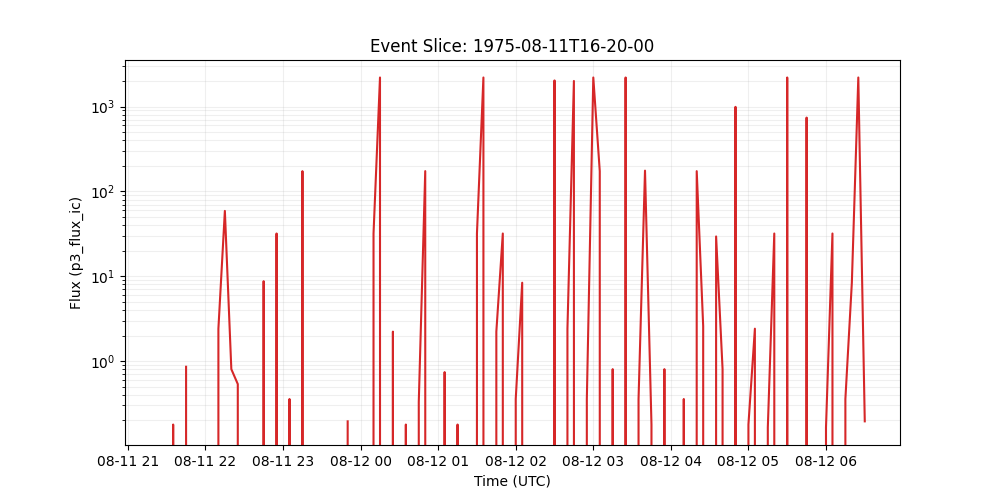

The data file committed next to this chart (first rows):
time_tag, p3_flux_ic
1975-08-11 16:20:00, 
1975-08-11 16:25:00, 
1975-08-11 16:30:00, 
1975-08-11 16:35:00, 
1975-08-11 16:40:00, 
1975-08-11 16:45:00, 
1975-08-11 16:50:00, 
1975-08-11 16:55:00, 
1975-08-11 17:00:00, 
1975-08-11 17:05:00, 
1975-08-11 17:10:00, 
1975-08-11 17:15:00, 
1975-08-11 17:20:00, 
1975-08-11 17:25:00, 
1975-08-11 17:30:00, 
1975-08-11 17:35:00, 
1975-08-11 17:40:00, 
1975-08-11 17:45:00, 
1975-08-11 17:50:00, 
1975-08-11 17:55:00, 
1975-08-11 18:00:00, 
1975-08-11 18:05:00, 
1975-08-11 18:10:00, 
1975-08-11 18:15:00, 
1975-08-11 18:20:00, 
1975-08-11 18:25:00, 
1975-08-11 18:30:00, 
1975-08-11 18:35:00, 
1975-08-11 18:40:00, 
1975-08-11 18:45:00, 
1975-08-11 18:50:00, 
1975-08-11 18:55:00, 
1975-08-11 19:00:00, 
1975-08-11 19:05:00, 
1975-08-11 19:10:00, 
1975-08-11 19:15:00, 
1975-08-11 19:20:00, 
1975-08-11 19:25:00, 
1975-08-11 19:30:00, 
1975-08-11 19:35:00, 
1975-08-11 19:40:00, 
1975-08-11 19:45:00, 
1975-08-11 19:50:00, 
1975-08-11 19:55:00, 
1975-08-11 20:00:00, 
1975-08-11 20:05:00, 
1975-08-11 20:10:00, 
1975-08-11 20:15:00, 
1975-08-11 20:20:00, 
1975-08-11 20:25:00, 
1975-08-11 20:30:00, 
1975-08-11 20:35:00, 
1975-08-11 20:40:00, 
1975-08-11 20:45:00, 
1975-08-11 20:50:00, 
1975-08-11 20:55:00, 
1975-08-11 21:00:00, 
1975-08-11 21:05:00, 
1975-08-11 21:10:00, 
1975-08-11 21:15:00, 
... 111 more rows
